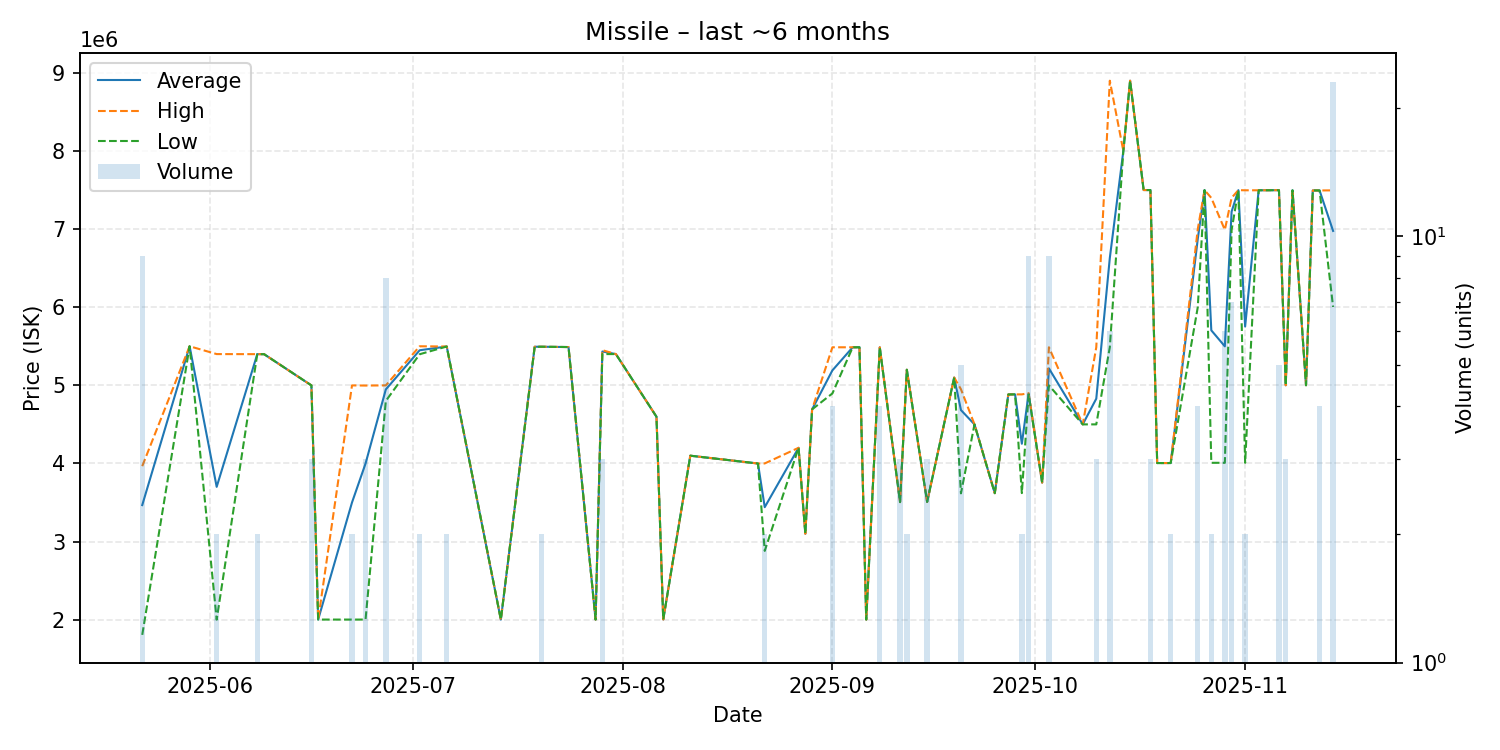

Source data for this figure (header and first rows):
date, average, highest, lowest, order_count, volume
2025-05-22, 3466778, 3965000, 1805000, 7, 9
2025-05-29, 5500000, 5500000, 5500000, 1, 1
2025-06-02, 3700000, 5400000, 2000000, 2, 2
2025-06-08, 5399000, 5399000, 5399000, 2, 2
2025-06-09, 5399000, 5399000, 5399000, 1, 1
2025-06-16, 4999000, 4999000, 4999000, 2, 3
2025-06-17, 2001000, 2001000, 2001000, 1, 1
2025-06-22, 3500000, 4999000, 2001000, 2, 2
2025-06-24, 3998333, 4997000, 2001000, 3, 3
2025-06-27, 4947875, 4999000, 4800000, 6, 8
2025-07-02, 5449000, 5500000, 5398000, 2, 2
2025-07-06, 5497000, 5497000, 5497000, 2, 2
2025-07-14, 2001000, 2001000, 2001000, 1, 1
2025-07-19, 5494000, 5494000, 5494000, 1, 1
2025-07-20, 5494000, 5494000, 5494000, 2, 2
2025-07-24, 5490000, 5490000, 5490000, 1, 1
2025-07-28, 2001000, 2001000, 2001000, 1, 1
2025-07-29, 5433333, 5450000, 5400000, 2, 3
2025-07-31, 5400000, 5400000, 5400000, 1, 1
2025-08-06, 4598000, 4598000, 4598000, 1, 1
2025-08-07, 2002000, 2002000, 2002000, 1, 1
2025-08-11, 4099000, 4099000, 4099000, 1, 1
2025-08-21, 3999000, 3999000, 3999000, 1, 1
2025-08-22, 3440000, 4000000, 2880000, 2, 2
2025-08-27, 4200000, 4200000, 4200000, 1, 1
2025-08-28, 3100000, 3100000, 3100000, 1, 1
2025-08-29, 4692000, 4692000, 4692000, 1, 1
2025-09-01, 5191500, 5487000, 4896000, 3, 4
2025-09-04, 5487000, 5487000, 5487000, 1, 1
2025-09-05, 5487000, 5487000, 5487000, 1, 1
2025-09-06, 2001000, 2001000, 2001000, 1, 1
2025-09-08, 5487000, 5487000, 5487000, 2, 4
2025-09-11, 3505000, 3505000, 3505000, 1, 3
2025-09-12, 5199500, 5200000, 5199000, 2, 2
2025-09-15, 3507000, 3507000, 3507000, 1, 3
2025-09-19, 5100000, 5100000, 5100000, 1, 1
2025-09-20, 4683000, 4949500, 3617000, 4, 5
2025-09-22, 4500000, 4500000, 4500000, 1, 1
2025-09-25, 3619000, 3619000, 3619000, 1, 1
2025-09-27, 4883000, 4883000, 4883000, 1, 1
2025-09-28, 4884000, 4884000, 4884000, 1, 1
2025-09-29, 4252000, 4884000, 3620000, 2, 2
2025-09-30, 4894556, 4899000, 4884000, 4, 9
2025-10-02, 3754000, 3754000, 3754000, 1, 1
2025-10-03, 5216667, 5487500, 5000000, 3, 9
2025-10-08, 4500000, 4500000, 4500000, 1, 1
2025-10-10, 4829000, 5487000, 4500000, 2, 3
2025-10-12, 6630333, 8900000, 5487500, 4, 6
2025-10-14, 8000000, 8000000, 8000000, 1, 1
2025-10-15, 8900000, 8900000, 8900000, 1, 1
2025-10-17, 7500000, 7500000, 7500000, 1, 1
2025-10-18, 7500000, 7500000, 7500000, 3, 3
2025-10-19, 4005000, 4005000, 4005000, 1, 1
2025-10-21, 4005000, 4005000, 4005000, 1, 2
2025-10-25, 6874500, 6999000, 6000000, 4, 4
2025-10-26, 7499000, 7499000, 7499000, 1, 1
2025-10-27, 5704000, 7400000, 4008000, 2, 2
2025-10-29, 5499000, 6990000, 4008000, 4, 6
2025-10-30, 7223857, 7400000, 6989000, 2, 7
2025-10-31, 7499000, 7499000, 7499000, 1, 1
... 10 more rows
